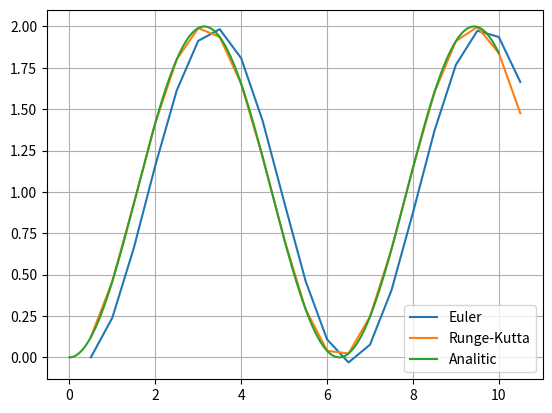

Generate this figure with matplotlib:
import numpy as np
import matplotlib

import matplotlib.pyplot as plt

#initial value problem
#y'=sin(x)   y(0)=0

step = 0.5




a_start = 0
b_start = 10
x_start = 0
y_start = 0

num_step = (b_start-x_start)/step
i = 0

x_values_euler = []
y_values_euler = []
x_values_rk = []
y_values_rk = []
x_values_a = []
y_values_a = []


#calc sin(x)

x_i = x_start
y_i = y_start
#Euler numeric realization
while i <= num_step:
    y_i = y_i + step*np.sin(x_i)
    x_i = x_i + step
    i = i+1
    print(y_i, x_i)
    x_values_euler.append(x_i)
    y_values_euler.append(y_i)



a_start = 0
b_start = 10

x_start = 0
y_start = 0
i = 0
x_i = x_start
y_i = y_start




#Runge-Kutta
while i<= num_step:
    k_1 = np.sin(x_i)
    k_2 = np.sin(x_i + (step/2))
    k_3 = np.sin(x_i + (step/2))
    k_4 = np.sin(x_i+step)
    y_i = y_i + (step/6)*(k_1 + 2*k_2 + 2*k_3 + k_4)
    x_i = x_i + step
    print(y_i, x_i)
    x_values_rk.append(x_i)
    y_values_rk.append(y_i)
    i += 1
  



a_start = 0
b_start = 10

x_start = 0
y_start = 0
i = 0
x_i = x_start
y_i = y_start



step = 0.01
num_step = (b_start-x_start)/step
while i<= num_step:
    y_i = -np.cos(x_i) + 1
    print(y_i, x_i)
    x_values_a.append(x_i)
    y_values_a.append(y_i)
    i += 1
    x_i = x_i + step

plt.plot(x_values_euler, y_values_euler, label='Euler')
plt.plot(x_values_rk, y_values_rk, label='Runge-Kutta')
plt.plot(x_values_a, y_values_a, label='Analitic')
plt.legend()
plt.grid(True)

plt.show()
